4-way image classification set "raw" from GitHub (nurkal022/bottleDetect); label vocabulary: cork mismatch, good bottle, label missing, shape mismatch.

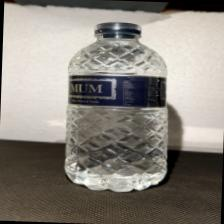
Label: good bottle

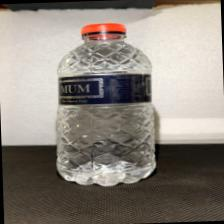
Label: cork mismatch

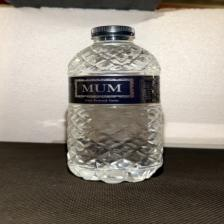
Label: good bottle

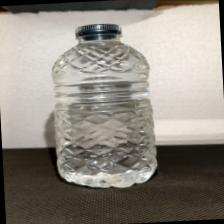
Label: label missing

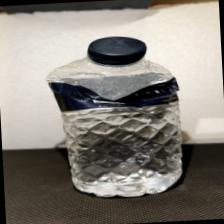
Label: shape mismatch

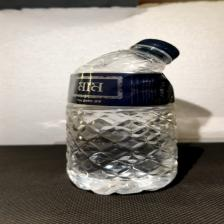
Label: shape mismatch
